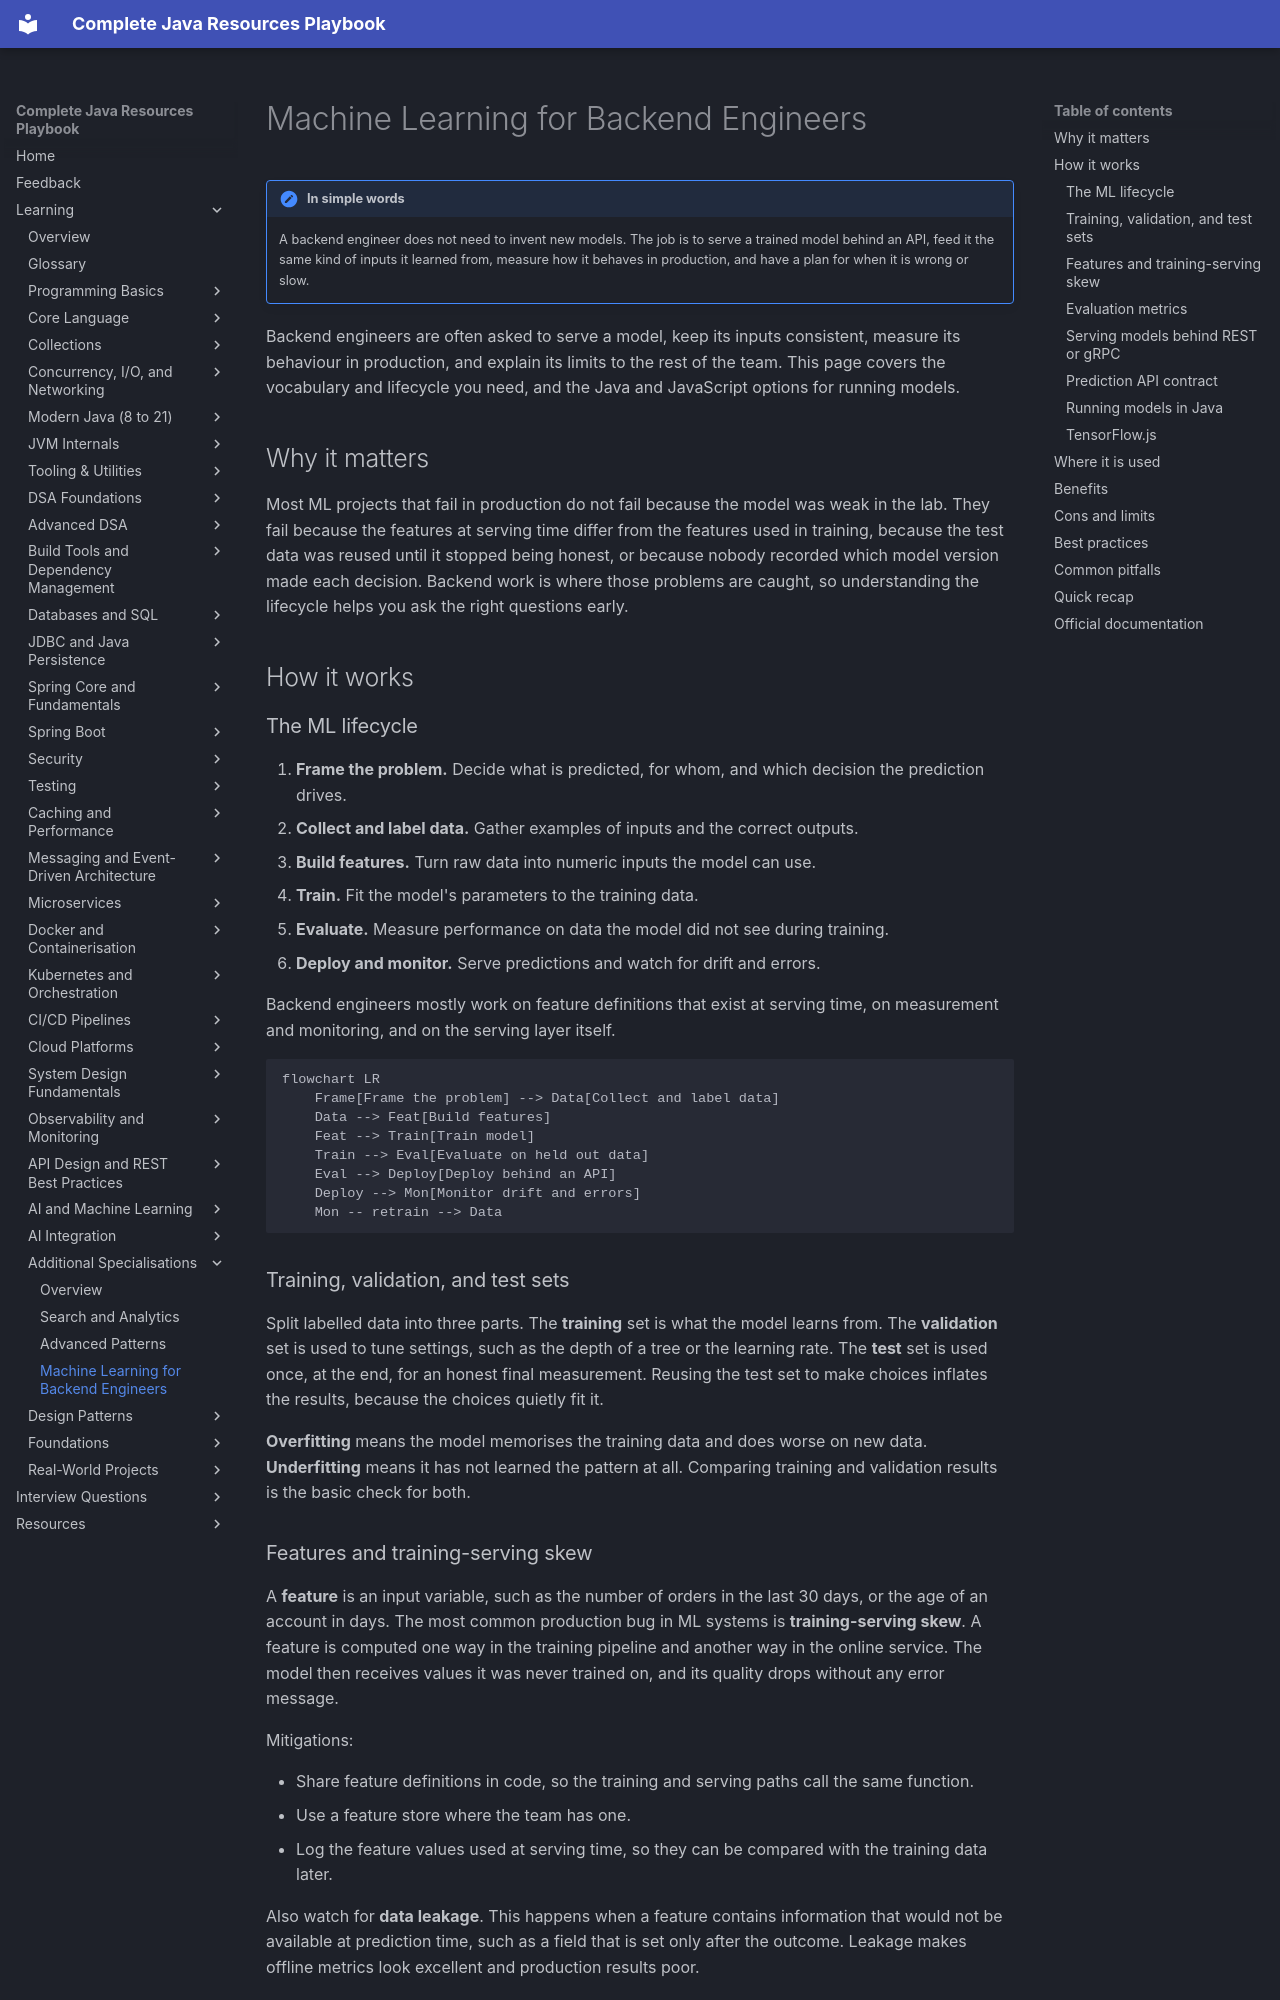

repository: AthiraMohan14/Complete-Java-Resource-PlayBook · page: learning/23-specialisations/ml-for-backend-engineers/index.html · generator: mkdocs

# Machine Learning for Backend Engineers

!!! note "In simple words"
    A backend engineer does not need to invent new models. The job is to serve a trained model behind an API, feed it the same kind of inputs it learned from, measure how it behaves in production, and have a plan for when it is wrong or slow.

Backend engineers are often asked to serve a model, keep its inputs consistent, measure its behaviour in production, and explain its limits to the rest of the team. This page covers the vocabulary and lifecycle you need, and the Java and JavaScript options for running models.

## Why it matters

Most ML projects that fail in production do not fail because the model was weak in the lab. They fail because the features at serving time differ from the features used in training, because the test data was reused until it stopped being honest, or because nobody recorded which model version made each decision. Backend work is where those problems are caught, so understanding the lifecycle helps you ask the right questions early.

## How it works

### The ML lifecycle

1. **Frame the problem.** Decide what is predicted, for whom, and which decision the prediction drives.
2. **Collect and label data.** Gather examples of inputs and the correct outputs.
3. **Build features.** Turn raw data into numeric inputs the model can use.
4. **Train.** Fit the model's parameters to the training data.
5. **Evaluate.** Measure performance on data the model did not see during training.
6. **Deploy and monitor.** Serve predictions and watch for drift and errors.

Backend engineers mostly work on feature definitions that exist at serving time, on measurement and monitoring, and on the serving layer itself.

```mermaid
flowchart LR
    Frame[Frame the problem] --> Data[Collect and label data]
    Data --> Feat[Build features]
    Feat --> Train[Train model]
    Train --> Eval[Evaluate on held out data]
    Eval --> Deploy[Deploy behind an API]
    Deploy --> Mon[Monitor drift and errors]
    Mon -- retrain --> Data
```

### Training, validation, and test sets

Split labelled data into three parts. The **training** set is what the model learns from. The **validation** set is used to tune settings, such as the depth of a tree or the learning rate. The **test** set is used once, at the end, for an honest final measurement. Reusing the test set to make choices inflates the results, because the choices quietly fit it.

**Overfitting** means the model memorises the training data and does worse on new data. **Underfitting** means it has not learned the pattern at all. Comparing training and validation results is the basic check for both.
